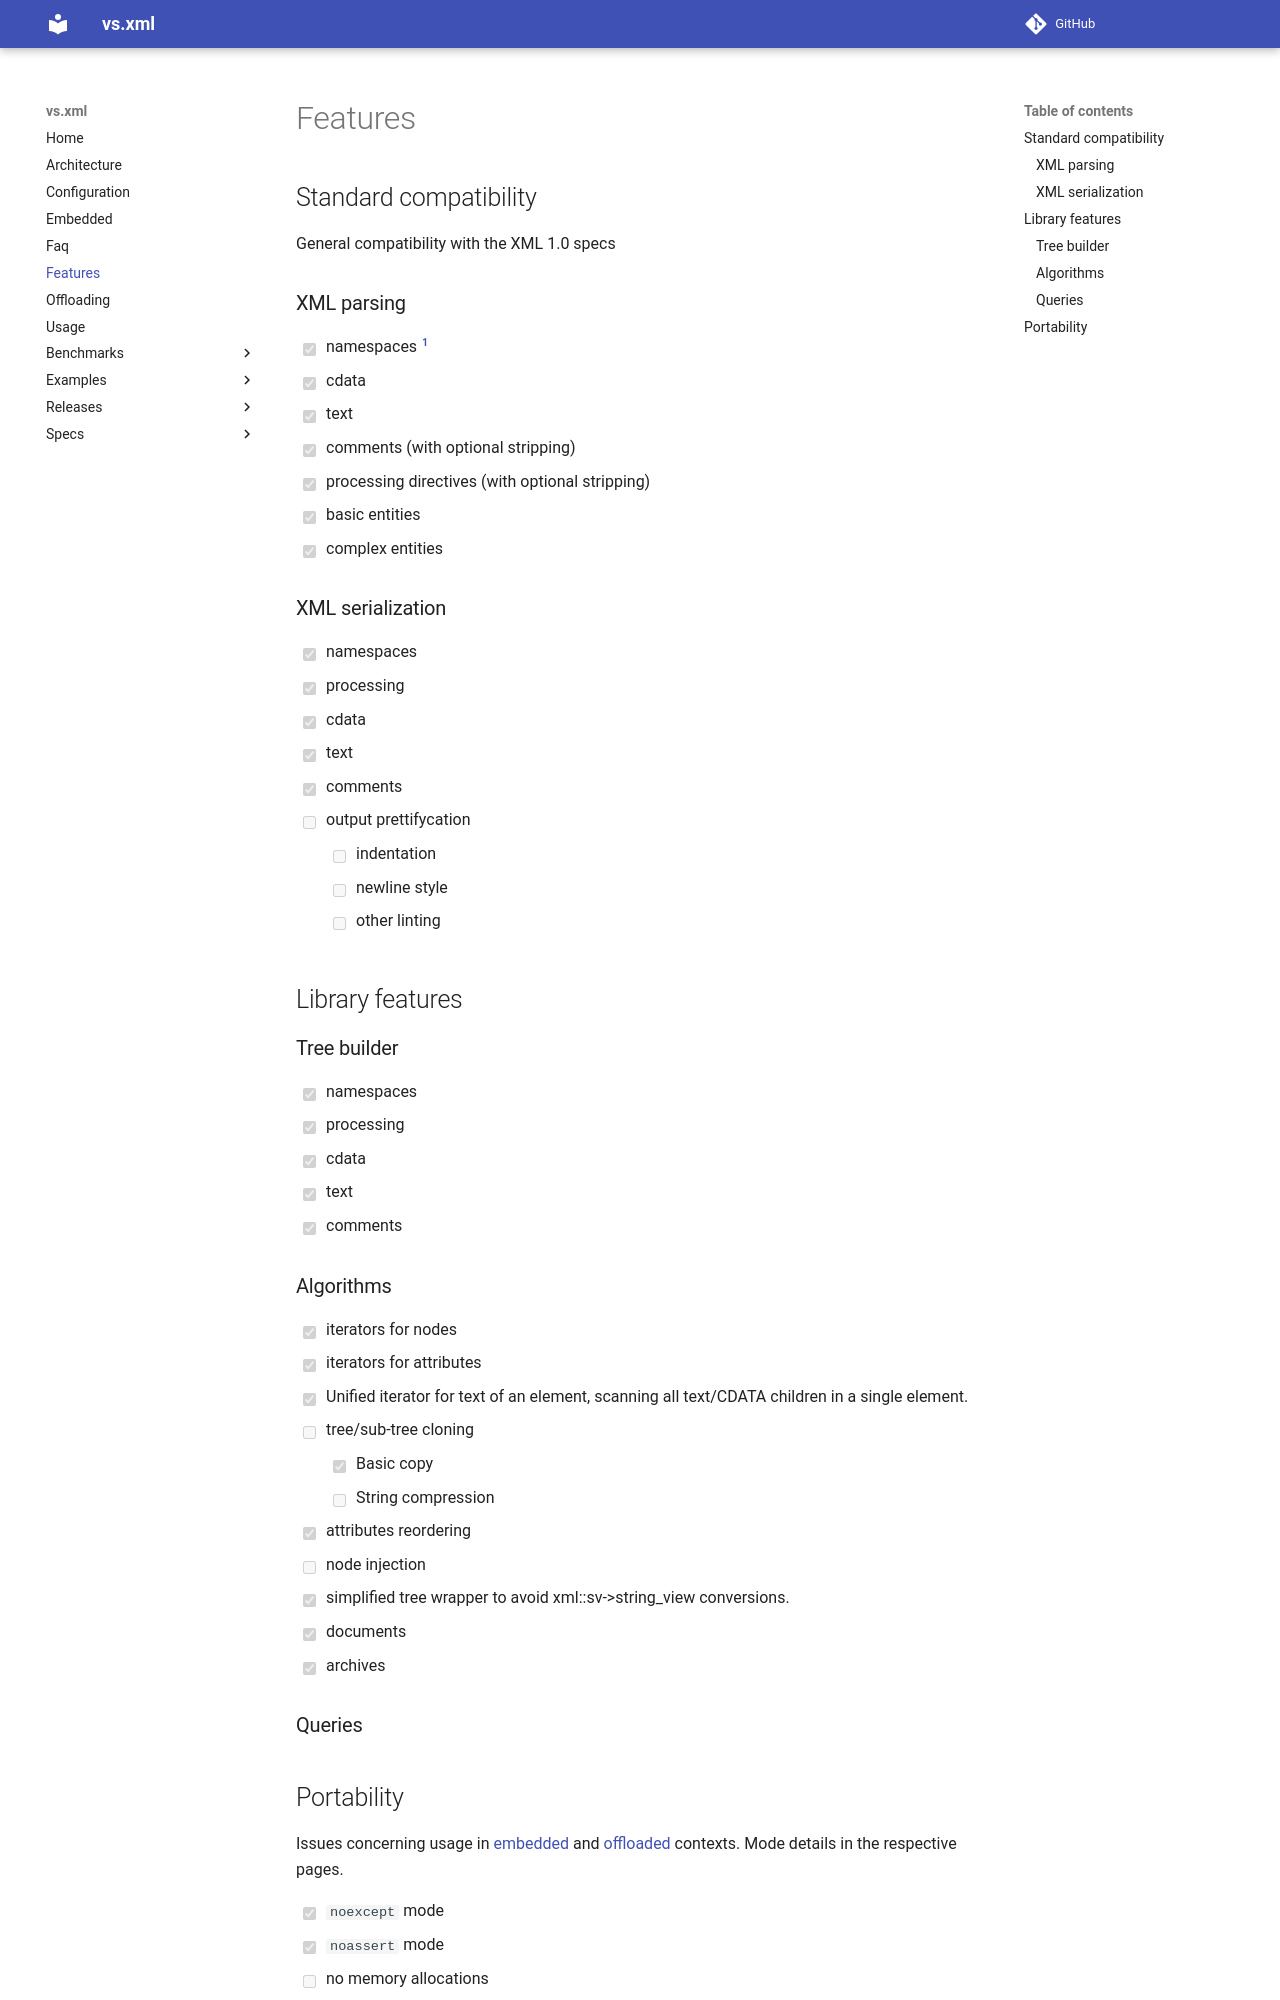

repository: lazy-eggplant/vs.xml · page: next/docs/features/index.html · generator: mkdocs

## Standard compatibility

General compatibility with the XML 1.0 specs

### XML parsing
- [x] namespaces [^1]
- [x] cdata
- [x] text
- [x] comments (with optional stripping)
- [x] processing directives (with optional stripping)
- [x] basic entities
- [x] complex entities

### XML serialization
- [x] namespaces
- [x] processing
- [x] cdata
- [x] text
- [x] comments
- [ ] output prettifycation
    - [ ] indentation
    - [ ] newline style
    - [ ] other linting

## Library features

### Tree builder
- [x] namespaces
- [x] processing
- [x] cdata
- [x] text
- [x] comments

### Algorithms
- [x] iterators for nodes
- [x] iterators for attributes
- [x] Unified iterator for text of an element, scanning all text/CDATA children in a single element.
- [ ] tree/sub-tree cloning
    - [x] Basic copy
    - [ ] String compression
- [x] attributes reordering
- [ ] node injection
- [x] simplified tree wrapper to avoid xml::sv->string_view conversions.
- [x] documents
- [x] archives
### Queries
